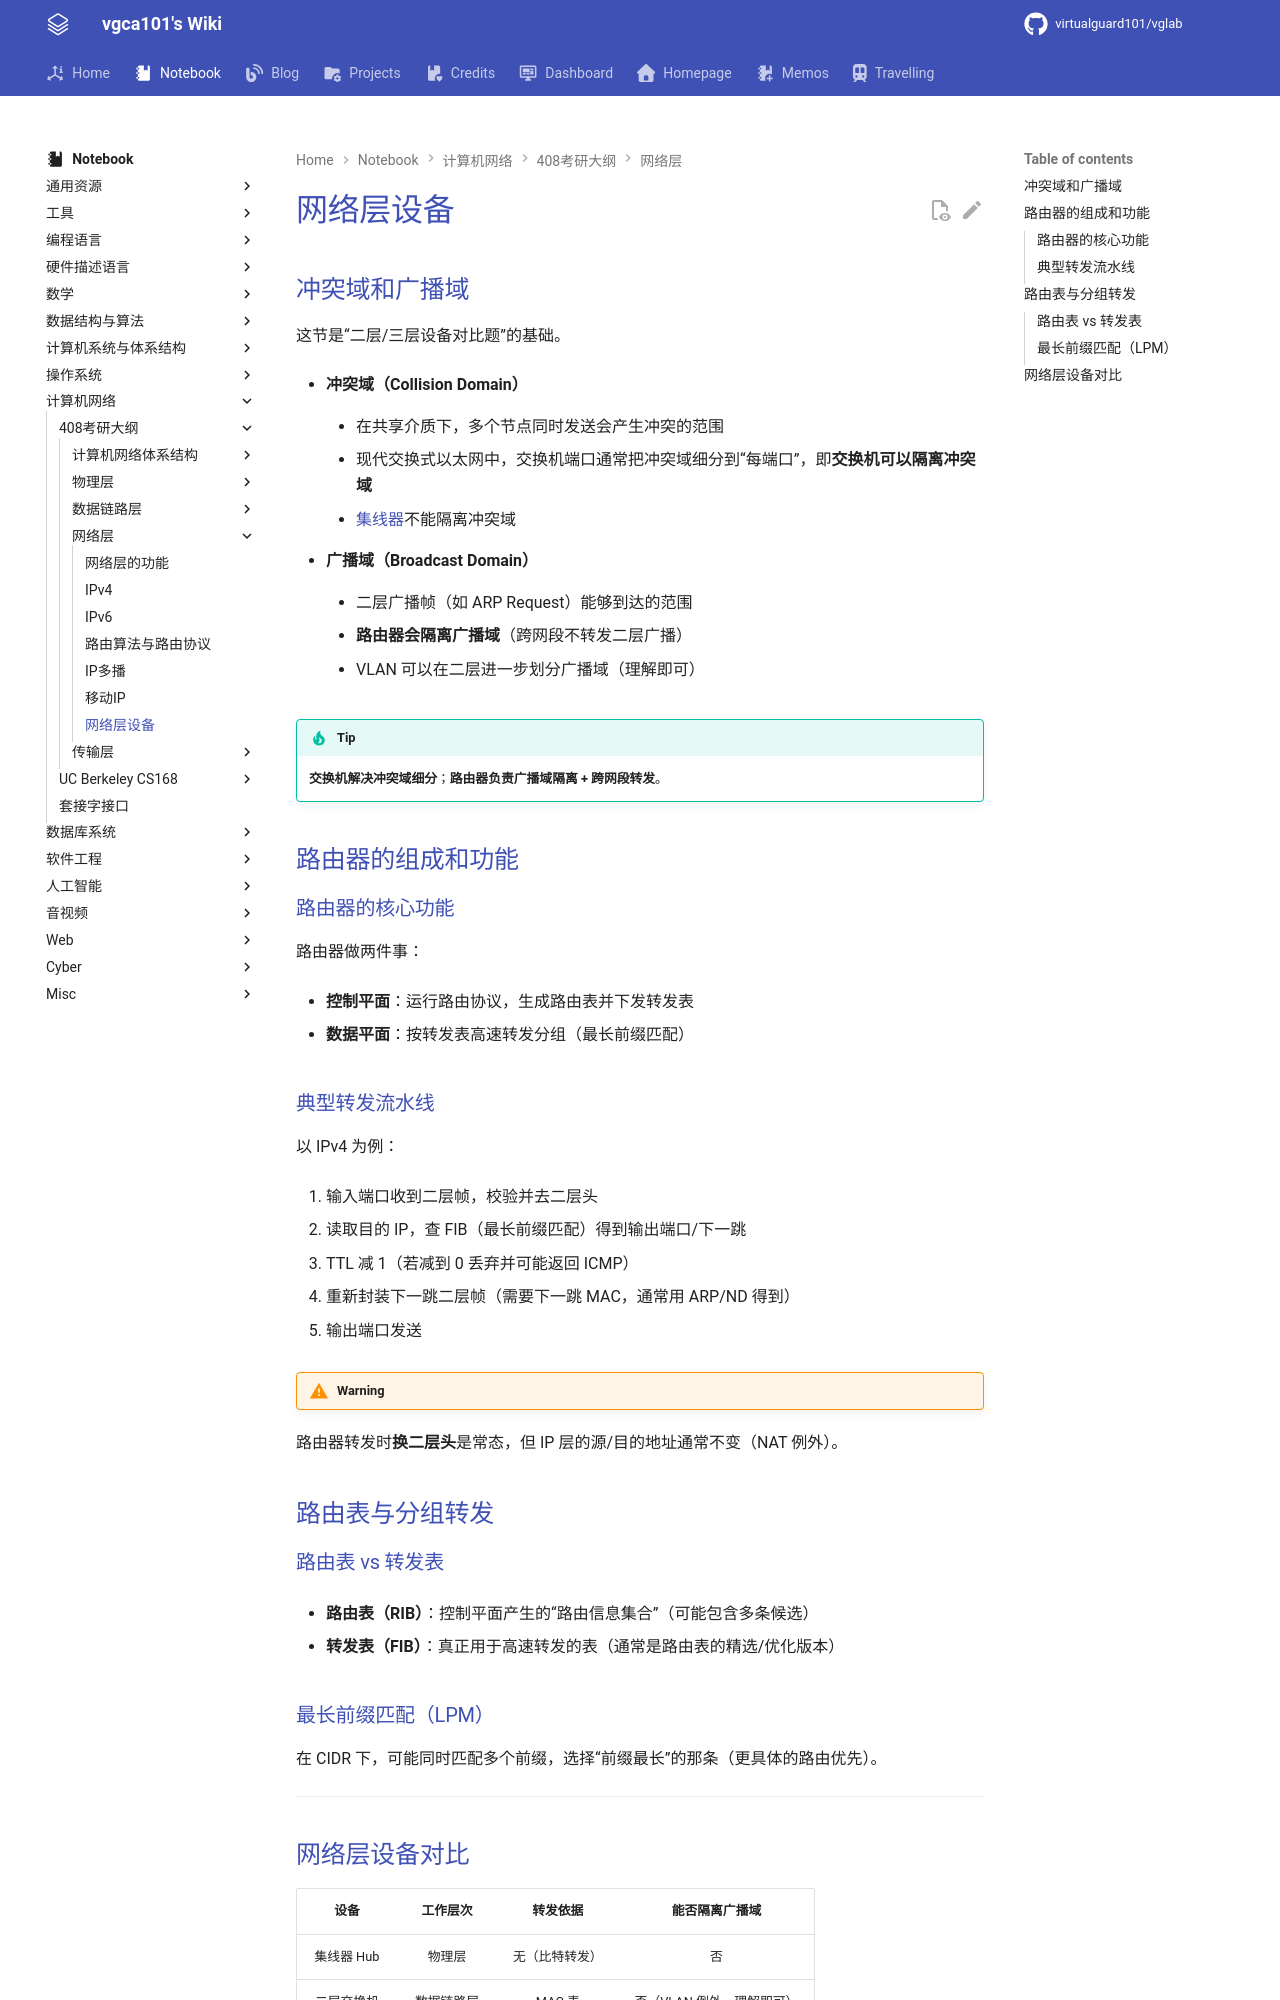

repository: virtualguard101/wiki · page: note/net/408/网络层设备/index.html · generator: mkdocs

---
date: 2026-06-27 01:40:37
title: 网络层设备
permalink: net-device
publish: true
tags:
  - 计算机网络
  - 考研408
---

# 网络层设备

## 冲突域和广播域

这节是“二层/三层设备对比题”的基础。

- **冲突域（Collision Domain）**

    - 在共享介质下，多个节点同时发送会产生冲突的范围

    - 现代交换式以太网中，交换机端口通常把冲突域细分到“每端口”，即**交换机可以隔离冲突域**

    - [集线器](物理层设备.md#集线器)不能隔离冲突域

- **广播域（Broadcast Domain）**

    - 二层广播帧（如 ARP Request）能够到达的范围

    - **路由器会隔离广播域**（跨网段不转发二层广播）

    - VLAN 可以在二层进一步划分广播域（理解即可）

!!! tip
    **交换机解决冲突域细分**；**路由器负责广播域隔离 + 跨网段转发**。

## 路由器的组成和功能

### 路由器的核心功能

路由器做两件事：

- **控制平面**：运行路由协议，生成路由表并下发转发表

- **数据平面**：按转发表高速转发分组（最长前缀匹配）

### 典型转发流水线

以 IPv4 为例：

1. 输入端口收到二层帧，校验并去二层头

2. 读取目的 IP，查 FIB（最长前缀匹配）得到输出端口/下一跳

3. TTL 减 1（若减到 0 丢弃并可能返回 ICMP）

4. 重新封装下一跳二层帧（需要下一跳 MAC，通常用 ARP/ND 得到）

5. 输出端口发送

!!! warning
   路由器转发时**换二层头**是常态，但 IP 层的源/目的地址通常不变（NAT 例外）。

## 路由表与分组转发

### 路由表 vs 转发表

- **路由表（RIB）**：控制平面产生的“路由信息集合”（可能包含多条候选）

- **转发表（FIB）**：真正用于高速转发的表（通常是路由表的精选/优化版本）

### 最长前缀匹配（LPM）

在 CIDR 下，可能同时匹配多个前缀，选择“前缀最长”的那条（更具体的路由优先）。

---
